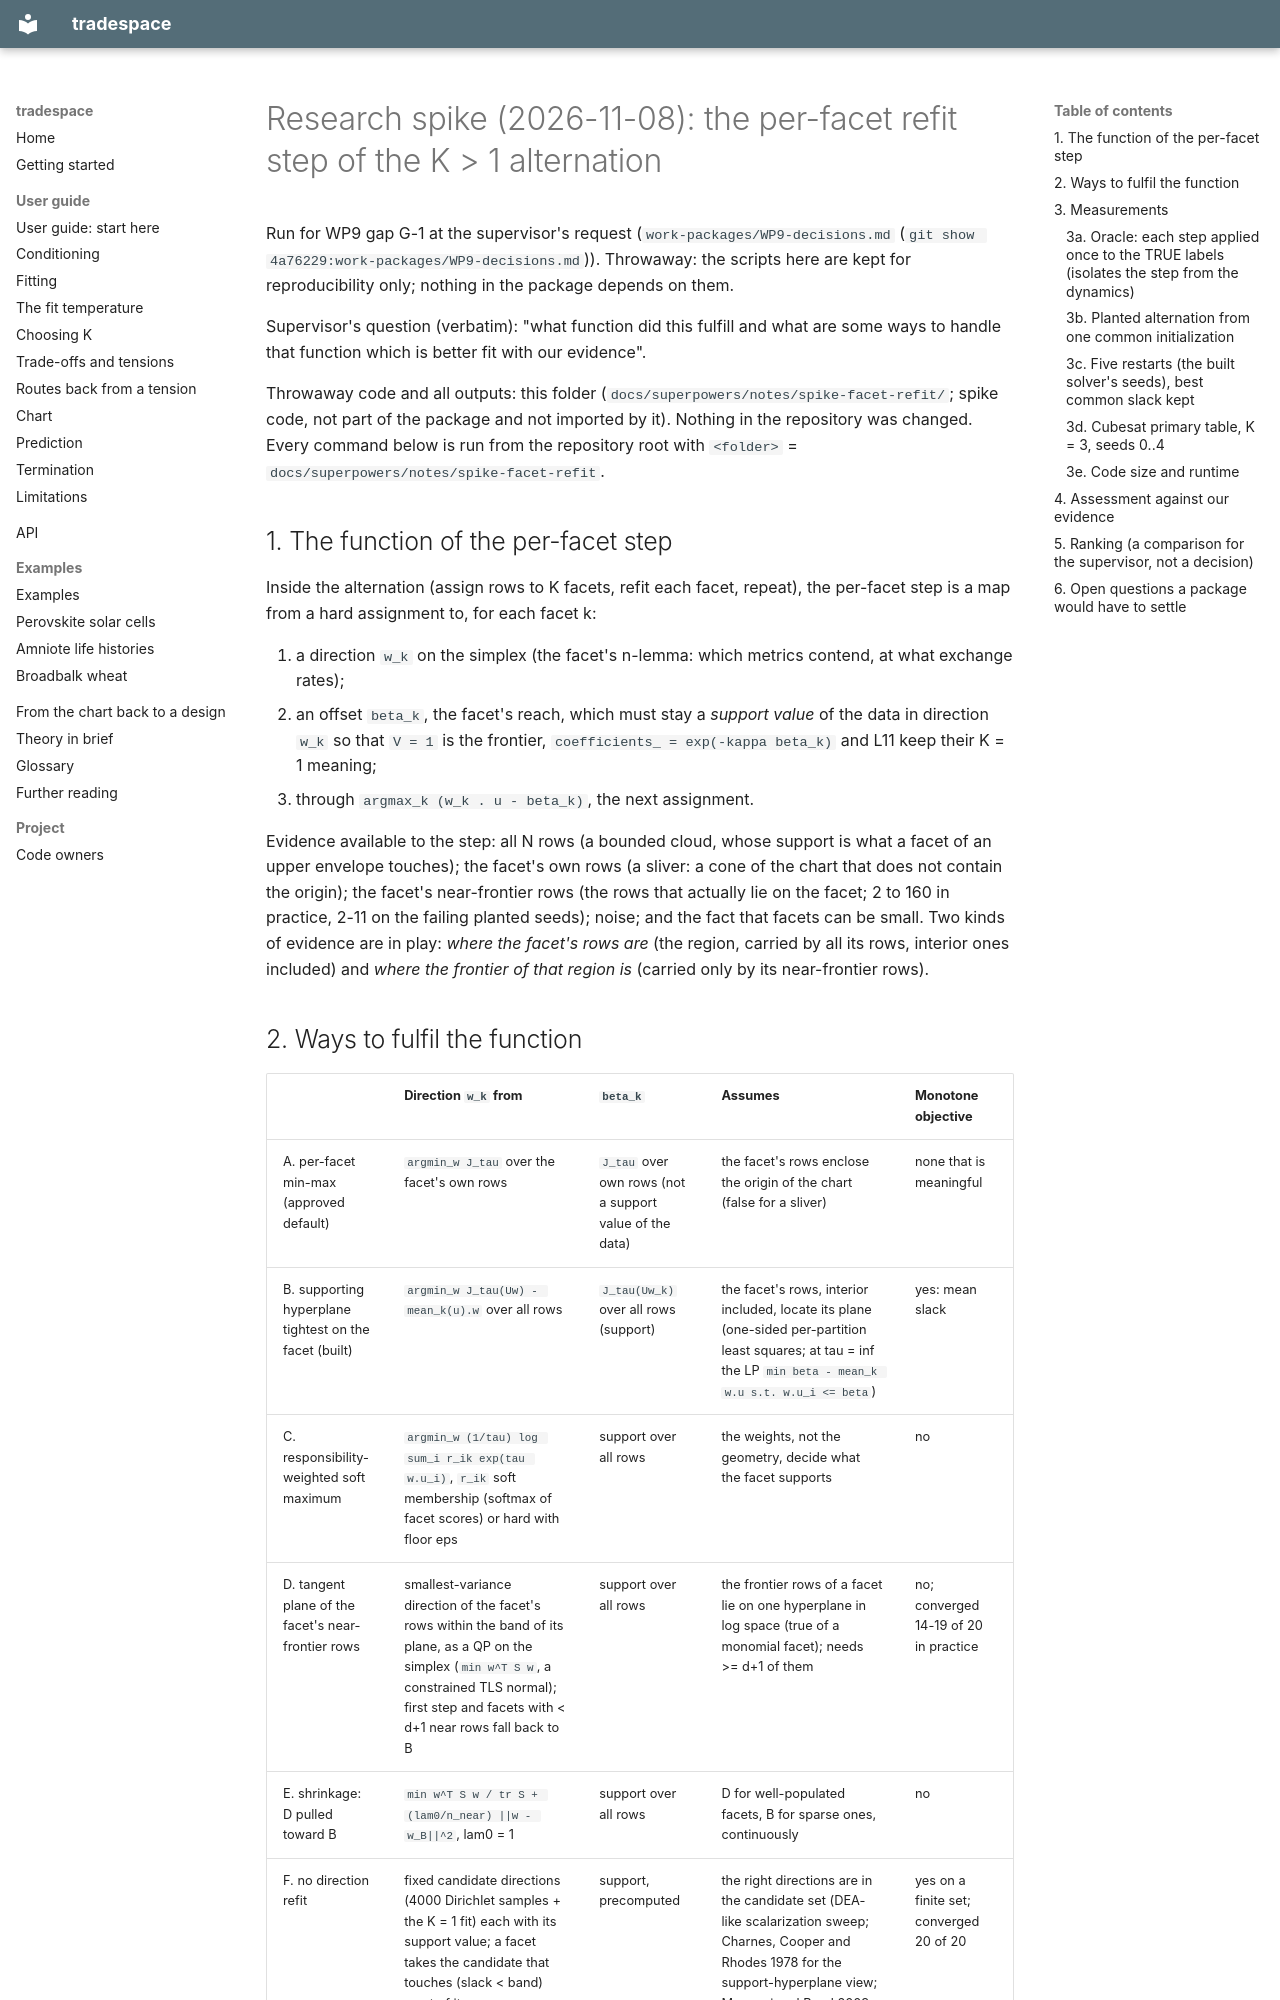

repository: DynamicalSystemsGroup/hyperbolic-trade-space · page: superpowers/notes/spike-facet-refit/index.html · generator: mkdocs

# Research spike (2026-11-08): the per-facet refit step of the K > 1 alternation

Run for WP9 gap G-1 at the supervisor's request (`work-packages/WP9-decisions.md` (`git show 4a76229:work-packages/WP9-decisions.md`)). Throwaway: the scripts here are kept for reproducibility only; nothing in the package depends on them.

Supervisor's question (verbatim): "what function did this fulfill and what are some ways to handle
that function which is better fit with our evidence".

Throwaway code and all outputs: this folder (`docs/superpowers/notes/spike-facet-refit/`; spike code, not part of the package and not imported by it).
Nothing in the repository was changed. Every command below is run from the repository root with
`<folder>` = `docs/superpowers/notes/spike-facet-refit`.

## 1. The function of the per-facet step

Inside the alternation (assign rows to K facets, refit each facet, repeat), the per-facet step is a
map from a hard assignment to, for each facet k:

1. a direction `w_k` on the simplex (the facet's n-lemma: which metrics contend, at what exchange
   rates);
2. an offset `beta_k`, the facet's reach, which must stay a *support value* of the data in direction
   `w_k` so that `V = 1` is the frontier, `coefficients_ = exp(-kappa beta_k)` and L11 keep their
   K = 1 meaning;
3. through `argmax_k (w_k . u - beta_k)`, the next assignment.

Evidence available to the step: all N rows (a bounded cloud, whose support is what a facet of an
upper envelope touches); the facet's own rows (a sliver: a cone of the chart that does not contain
the origin); the facet's near-frontier rows (the rows that actually lie on the facet; 2 to 160 in
practice, 2-11 on the failing planted seeds); noise; and the fact that facets can be small. Two
kinds of evidence are in play: *where the facet's rows are* (the region, carried by all its rows,
interior ones included) and *where the frontier of that region is* (carried only by its
near-frontier rows).
